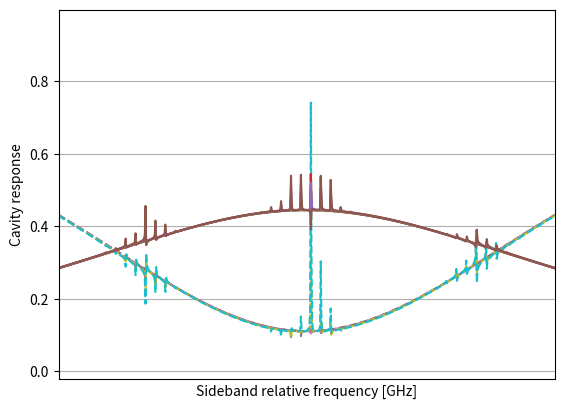

Here is the Python script that generated this plot:
"""
Analytical model for Brillouin scattering in an optical cavity (classical approximations)
[redacted]

"""
# In[]
import numpy as np


def reflectivity_ss_sideband(omega_in1_s, kappa_ext1_s, omega_s, kappa_s,
                             omega_p, alpha_p, 
                             G_0_mm, Omega_m_mm, gamma_m_mm, 
                             is_sideband_stokes=True):
    """
        Calculate the reflectivity of the stokes field of the cavity in the rotating wave approximation for the input field alpha_in1_s (omega_in1_s) 
        and for the mechanical field Omega_m (omega_in1_p-omega_in1_s=omega_p-omega_in1_s because we are resonantly pumping omega_p)
        given the paramters of the cavity fields (stokes, pump, and mechanics) and the input field alpha_in1_s.
        The pump field is approximated as a classical field and in the undepleted regime.
        Notes:
        - The rotation frequency of the input stokes field is omega_in1_s-omega_in1_s=0 (probe) (rotating wave approximation)
        - The rotation frequency of the stokes cavity field is omega_s-omega_in1_s
        - The rotation frequency of the pump field is omega_p-omega_in1_s but we don't care (classical field approximation)
        - The rotation frequency of the mechanical field is (omega_p-omega_in1_s)∓Omega_m when we are considering the stokes and antis-stokes sideband.
        
        Given the steady state solution for the stokes cavity field cavity_ss_sideband(), we derive the reflectivity by calculating the output stokes field 
        alpha_out1_s=alpha_in1_s-sqrt(kappa_ext1_s)*cavity_ss_sideband(alpha_in1_s) (this is the total field outside the port 1 of the cavity!).
        The reflectivity is |alpha_out1_s/alpha_in1_s|^2.
        ```
                | alpha_in1_s - sqrt(kappa_ext1_s) * <a_s> |^2
            R = | -----------------------------------------|     with <a_s> = expectation of the sideband cavity field
                |                alpha_in1_s               |
        ```

        Parameters
        ---------
        omega_in1_s: (float or np.ndarray)
            frequency of the stokes input field [Hz]
        kappa_ext1_s:
            external loss rate of the cavity stokes field = coupling of stokes port 1 field inside the cavity [Hz]
        omega_s: (float)
            frequency of the stokes cavity field [Hz]
        kappa_s: (float)
            total loss rate of the cavity stokes field [Hz]
        omega_p: (float)
            frequency of the pump cavity field [Hz]
        alpha_p: (complex)
            complex amplitude of the pump cavity field
        G_0: (float)
            single-photon optomechanical coupling strength [Hz]
        Omega_m: (float)
            frequency of the mechanical cavity field [Hz]
        gamma_m: (float)
            total loss rate of the mechanical cavity field [Hz]
        is_sideband_stokes: (bool)
            if True, the sideband is the stokes field, otherwise it is the anti-stokes field

        Returns
        --------
        reflectivity: (float or np.ndarray)
            reflectivity of the stokes field of the cavity
    """    
    alpha_in1_s = 1
    alpha_out1_s = alpha_in1_s - np.sqrt(kappa_ext1_s)  * cavity_ss_sideband((omega_s-omega_in1_s).reshape(np.size(omega_s),-1,1), kappa_ext1_s, kappa_s, alpha_in1_s, alpha_p, G_0_mm.reshape(1,1,-1), 
                                                                             (omega_p-omega_in1_s).reshape(1,-1,1)+(-1 if is_sideband_stokes else 1)*Omega_m_mm.reshape(1,1,-1),
                                                                              gamma_m_mm.reshape(1,1,-1), is_sideband_stokes).reshape(np.size(omega_s)*np.size(alpha_p),-1)
    
    return np.abs(alpha_out1_s/alpha_in1_s) ** 2


def transmissivity_ss_sideband(omega_in1_s, kappa_ext1_s, kappa_ext2_s, omega_s, kappa_s,
                                omega_p, alpha_p,
                                  G_0_mm, Omega_m_mm, gamma_m_mm,
                                    is_sideband_stokes=True):
    """
        Calculate the transmissivity of the stokes field of the cavity in the rotating wave approximation for the input field alpha_in1_s (omega_in1_s)
        and for the mechanical field Omega_m (omega_in1_p-omega_in1_s=omega_p-omega_in1_s because we are resonantly pumping omega_p)
        given the paramters of the cavity fields (stokes, pump, and mechanics) and the input field alpha_in1_s.
        The pump field is approximated as a classical field and in the undepleted regime.
        Notes:
        - The rotation frequency of the input stokes field is omega_in1_s-omega_in1_s=0 (probe) (rotating wave approximation)
        - The rotation frequency of the stokes cavity field is omega_s-omega_in1_s
        - The rotation frequency of the pump field is omega_p-omega_in1_s but we don't care (classical field approximation)
        - The rotation frequency of the mechanical field is (omega_p-omega_in1_s)∓Omega_m when we are considering the stokes and antis-stokes sideband.

        Given the steady state solution for the stokes cavity field cavity_ss_stokes(), we derive the transmissivity by calculating the output stokes field
        alpha_out2_s=sqrt(kappa_ext2_s)*cavity_ss_stokes(alpha_in1_s) (this is the total field outside the port 2 of the cavity!).
        The transmissivity is |alpha_out2_s/alpha_in1_s|^2.
        ```
                | sqrt(kappa_ext2_s) * <a_s> |^2
            T = | ---------------------------|     with <a_s> = expectation of the sideband cavity field
                |        alpha_in1_s         |
        ```

        Parameters
        ----------
        omega_in1_s: (float or np.ndarray)
            frequency of the stokes input field [Hz]
        kappa_ext1_s: (float)
            external loss rate of the cavity stokes field = coupling of stokes port 1 field inside the cavity [Hz]
        kappa_ext2_s: (float)
            external loss rate of the cavity stokes field = coupling of stokes port 2 field inside the cavity [Hz]
        omega_s: (float)
            frequency of the stokes cavity field [Hz]
        kappa_s: (float)
            total loss rate of the cavity stokes field [Hz]
        omega_p: (float)
            frequency of the pump cavity field [Hz]
        alpha_p: (complex)
            complex amplitude of the pump cavity field
        G_0: (float)
            single-photon optomechanical coupling strength [Hz]
        Omega_m: (float)
            frequency of the mechanical cavity field [Hz]
        gamma_m: (float)
            total loss rate of the mechanical cavity field [Hz]
        is_sideband_stokes: (bool)
            if True, the sideband is the stokes field, otherwise it is the anti-stokes field
        
        Returns
        -----
        transmissivity: (float or np.ndarray)
            transmissivity of the stokes field of the cavity
    """

    alpha_in1_s = 1
    alpha_out2_s = np.sqrt(kappa_ext2_s) * cavity_ss_sideband((omega_s-omega_in1_s).reshape(np.size(omega_s),-1,1), kappa_ext1_s, kappa_s, alpha_in1_s, alpha_p, G_0_mm.reshape(1,1,-1), 
                                                              (omega_p-omega_in1_s).reshape(1,-1,1)+(-1 if is_sideband_stokes else 1)*Omega_m_mm.reshape(1,1,-1),
                                                               gamma_m_mm.reshape(1,1,-1), is_sideband_stokes).reshape(np.size(omega_s)*np.size(alpha_p),-1)
    
    return np.abs(alpha_out2_s/alpha_in1_s) ** 2


def cavity_ss_sideband(delta_s, kappa_ext1_s, kappa_s, alpha_in1_s,
                        alpha_p, G_0_mm, delta_m_mm, gamma_m_mm,
                          is_sideband_stokes=True):
    """
        Calculate the steady state solution for the stokes field of the cavity. 
        I don't care about the rotating wave approximation used because I have delta_s and delta_m that represent the difference compare to the cavity modes, 
        i.e., I'm deriving the spectrum of the envelope of the cavity field.
        The analytical model is based on Kharel et al.'s  paper doi:10.1126/sciadv.aav0582.
        ```
                        sqrt(kappa_in1_s) * alpha_in1_s  
                -------------------------------------------------
        <a_s> =                             G0^2 * |alpha_p|^2     with ∓ depending if it is stokes or anti-stokes sideband
                 i*delta_s + kappa_s/2 + -----------------------
                                          i*delta_m ∓ gamma_m/2
        from the previous rotating wave approximation:
            delta_s = omega_s - omega_in1_s
            delta_m = (omega_p - omega_in1_s) ∓ Omega_m depending if it is stokes or anti-stokes sideband
        thus the steady state for the input field with amplitude is simply alpha_in1_s
        ```

        Parameters
        -----------
        delta_s: (float or np.ndarray)
            detuning of test frequency compared to the stokes field of the cavity [Hz]
        kappa_ext1_s: (float)
            external loss rate of the cavity stokes field = coupling of stokes port 1 field inside the cavity [Hz]
        kappa_s: (float)
            total loss rate of the cavity stokes field [Hz]
        alpha_in1_s: (complex)
            complex amplitude of the input stokes field
        alpha_p: (complex)
            complex amplitude of the pump cavity field
        G_0: (float)
            single-photon optomechanical coupling strength [Hz]
        delta_m: (float or np.ndarray)
            detuning of the excited mechanical field (i.e, difference between pump and stokes probe) compared to the mechanical frequency [Hz]
        gamma_m: (float)
            total loss rate of the mechanical cavity field [Hz]
        is_sideband_stokes: (bool)
            if True, the sideband is the stokes field, otherwise it is the anti-stokes field

        Returns
        -----------
        alpha_s: (complex or np.ndarray)
            complex amplitude of the stokes field of the cavity
    """

    P = np.sqrt(kappa_ext1_s) / (\
            1j * delta_s + kappa_s / 2 +\
            np.abs(alpha_p) ** 2 * np.sum(G_0_mm ** 2 / (1j * delta_m_mm + (-1 if is_sideband_stokes else 1) *gamma_m_mm / 2), axis=2, keepdims=True)\
        ) * alpha_in1_s
    
    return P


if __name__ == "__main__":
    import matplotlib.pyplot as plt
    def get_axis_values(values, n=5):
        return np.linspace(min(values), max(values), n), ["%.4f"%(i/1e9) for i in np.linspace(min(values), max(values), n)]
    # Test the analytical model
    is_sideband_stokes = True
    lambda_to_omega = lambda l: 2 * np.pi * 3e8 / l
    kappa_ext1_s = 1e6
    kappa_ext1_p = 2e6
    kappa_ext2_s = 1e6
    kappa_ext2_p = 1e6
    kappa_s = kappa_ext1_s + kappa_ext2_s + 1e6
    kappa_p = kappa_ext1_p + kappa_ext2_p + 1e6
    omega_p = lambda_to_omega(1550e-9)
    omega_in1_p = omega_p + (-1 if is_sideband_stokes else 1) * 1e5
    omega_s = omega_p + (-1 if is_sideband_stokes else 1) * 12.0004e9 #+ np.linspace(-8e6, 8e6, 10).reshape(-1,1)
    omega_in1_s = omega_s + np.linspace(-6e6, 6e6, 4001)
    power_in1_p = 2.7e-5*(1 if is_sideband_stokes else 3)
    power_in1_p = 30e-5
    alpha_in1_p = np.sqrt(power_in1_p / (6.626e-34 *omega_p))        
    alpha_p = alpha_in1_p * np.sqrt(kappa_ext1_p)/(kappa_p/2+1j*(omega_p-omega_in1_p))
    #alpha_p = 7e3*(1 if is_sideband_stokes else 3) #* np.linspace(0,1.2,6).reshape(-1,1)
    G_0 = 15
    Omega_m = 12e9
    gamma_m = 1e3
    zero_order_fsr = 750e3
    N=3
    high_order_fsr = 45e3
    Omega_m_zeros = Omega_m + zero_order_fsr * np.arange(-np.floor(N/2),np.ceil(N/2))
    norm_detuning_2000mode_vs_Omega_m = 1e3 / zero_order_fsr
    G_0_zeros = G_0*np.sinc(np.arange(-np.floor(N/2),np.ceil(N/2))/2 +\
                            norm_detuning_2000mode_vs_Omega_m)**2
    gamma_m_zeros = gamma_m*np.ones_like(Omega_m_zeros)
    M = 10
    Omega_m_highorder = np.repeat(Omega_m_zeros,M) + np.tile(high_order_fsr * np.arange(0,M),N)
    # data for dx=100um, dy=100um, angX=1mrad, angY=1mrad
    distribution_highorder_g0 = np.array([55,123,380,485,667,380,342,164,108,32])/4000
    G_0_highorder = np.repeat(G_0_zeros,M) * np.tile(distribution_highorder_g0,N)
    gamma_m_highorder = gamma_m*np.ones_like(Omega_m_highorder)
    print(Omega_m_zeros, G_0_zeros)
    print(Omega_m_highorder, G_0_highorder)
    frequency_range_mech_modes = Omega_m * (-1 if is_sideband_stokes else 1) + np.array([-N/2*zero_order_fsr, N/2*zero_order_fsr])

    r=reflectivity_ss_sideband(omega_in1_s, kappa_ext1_s, omega_s, kappa_s,
                                omega_p, alpha_p, G_0_highorder, Omega_m_highorder, gamma_m_highorder,
                                  is_sideband_stokes)
    t=transmissivity_ss_sideband(omega_in1_s, kappa_ext1_s, kappa_ext2_s, omega_s, kappa_s,
                                  omega_p, alpha_p, G_0_highorder, Omega_m_highorder, gamma_m_highorder,
                                    is_sideband_stokes)  

    plt.plot(omega_in1_s.T-omega_p, r.T, "--",label='Reflectivity')
    plt.plot(omega_in1_s.T-omega_p, t.T, label='Transmissivity')
    plt.xlabel("Sideband relative frequency [GHz]")
    plt.ylabel("Cavity response")

    plt.xlim(frequency_range_mech_modes)
    plt.xticks(*get_axis_values(frequency_range_mech_modes))
    #plt.ylim(-0.1,4.1)
    #plt.xticks(*get_axis_values(omega_in1_s.T-omega_p))
    plt.grid()
    plt.show()
    omega_s = omega_p + (-1 if is_sideband_stokes else 1) * 12.0002e9 #+ np.linspace(-1e6, 1e6, 3).reshape(-1,1)
    alpha_p = alpha_p * np.linspace(0,1.2,6).reshape(-1,1,1)

    r=reflectivity_ss_sideband(omega_in1_s, kappa_ext1_s, omega_s, kappa_s, 
                               omega_p, alpha_p, G_0_highorder, Omega_m_highorder, gamma_m_highorder,
                                 is_sideband_stokes)
    t=transmissivity_ss_sideband(omega_in1_s, kappa_ext1_s, kappa_ext2_s, omega_s, kappa_s, 
                                 omega_p, alpha_p, G_0_highorder, Omega_m_highorder, gamma_m_highorder,
                                   is_sideband_stokes)  

    plt.plot((omega_in1_s.T-omega_p).T, r.T, "--",label='Reflectivity')
    plt.plot((omega_in1_s.T-omega_p).T, t.T, label='Transmissivity')
    #plt.ylim(-0.1,4.1)
    #plt.xlim([-5e6,+5e6])
    #plt.xticks(*get_axis_values(omega_in1_s.T-omega_p))
    plt.xlabel("Sideband relative frequency [GHz]")
    plt.ylabel("Cavity response")
    plt.grid()
    plt.show()

    plt.plot((omega_in1_s.T-omega_s).T, r.T, "--",label='Reflectivity')
    plt.plot((omega_in1_s.T-omega_s).T, t.T, label='Transmissivity')
    #plt.ylim(-0.1,4.1)
    plt.xlim([-N/2*zero_order_fsr,+N/2*zero_order_fsr])
    #plt.xticks(*get_axis_values(omega_in1_s.T-omega_p))
    plt.xlabel("Sideband relative frequency [GHz]")
    plt.ylabel("Cavity response")
    plt.grid()
    plt.show()